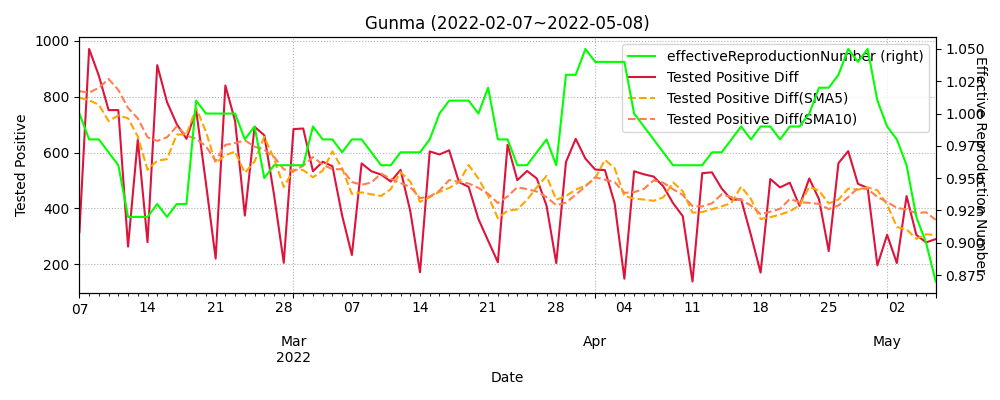

Data behind this chart, as committed beside it:
datetime, testedPositive, peopleTested, hospitalized, serious, discharged, deaths, effectiveReproductionNumber, Tested Positive Diff, Tested Positive Diff(SMA5), Tested Positive Diff(SMA10)
2020-01-26, 0.0, , , , , , , , , 
2020-01-27, 0.0, , , , , , , 0.0, , 
2020-01-28, 0.0, , , , , , , 0.0, , 
2020-01-29, 0.0, , , , , , , 0.0, , 
2020-01-30, 0.0, , , , , , , 0.0, , 
2020-01-31, 0.0, , , , , , , 0.0, 0.0, 
2020-02-01, 0.0, , , , , , , 0.0, 0.0, 
2020-02-02, 0.0, , , , , , , 0.0, 0.0, 
2020-02-03, 0.0, , , , , , , 0.0, 0.0, 
2020-02-04, 0.0, , , , , , , 0.0, 0.0, 
2020-02-05, 0.0, , , , , , , 0.0, 0.0, 0.0
2020-02-06, 0.0, , , , , , , 0.0, 0.0, 0.0
2020-02-07, 0.0, , , , , , , 0.0, 0.0, 0.0
2020-02-08, 0.0, , , , , , , 0.0, 0.0, 0.0
2020-02-09, 0.0, , , , , , , 0.0, 0.0, 0.0
2020-02-10, 0.0, , , , , , , 0.0, 0.0, 0.0
2020-02-11, 0.0, , , , , , , 0.0, 0.0, 0.0
2020-02-12, 0.0, , , , , , , 0.0, 0.0, 0.0
2020-02-13, 0.0, , , , , , , 0.0, 0.0, 0.0
2020-02-14, 0.0, , , , , , , 0.0, 0.0, 0.0
2020-02-15, 0.0, , , , , , , 0.0, 0.0, 0.0
2020-02-16, 0.0, , , , , , , 0.0, 0.0, 0.0
2020-02-17, 0.0, , , , , , , 0.0, 0.0, 0.0
2020-02-18, 0.0, , , , , , , 0.0, 0.0, 0.0
2020-02-19, 0.0, , , , , , , 0.0, 0.0, 0.0
2020-02-20, 0.0, , , , , , , 0.0, 0.0, 0.0
2020-02-21, 0.0, , , , , , , 0.0, 0.0, 0.0
2020-02-22, 0.0, , , , , , , 0.0, 0.0, 0.0
2020-02-23, 0.0, , , , , , , 0.0, 0.0, 0.0
2020-02-24, 0.0, , , , , , , 0.0, 0.0, 0.0
2020-02-25, 0.0, , , , , , , 0.0, 0.0, 0.0
2020-02-26, 0.0, , , , , , , 0.0, 0.0, 0.0
2020-02-27, 0.0, , , , , , , 0.0, 0.0, 0.0
2020-02-28, 0.0, , , , , , , 0.0, 0.0, 0.0
2020-02-29, 0.0, , , , , , , 0.0, 0.0, 0.0
2020-03-01, 0.0, , , , , , , 0.0, 0.0, 0.0
2020-03-02, 0.0, , , , , , , 0.0, 0.0, 0.0
2020-03-03, 0.0, , , , , , , 0.0, 0.0, 0.0
2020-03-04, 0.0, , , , , , , 0.0, 0.0, 0.0
2020-03-05, 0.0, , , , , , , 0.0, 0.0, 0.0
2020-03-06, 0.0, , , , , , , 0.0, 0.0, 0.0
2020-03-07, 0.0, , , , , , , 0.0, 0.0, 0.0
2020-03-08, 1.0, , , , , , , 1.0, 0.2, 0.1
2020-03-09, 1.0, , , , , , , 0.0, 0.2, 0.1
2020-03-10, 1.0, , , , , , , 0.0, 0.2, 0.1
2020-03-11, 1.0, 81.0, , , , , , 0.0, 0.2, 0.1
2020-03-12, 2.0, 103.0, , , , , , 1.0, 0.4, 0.2
2020-03-13, 3.0, 115.0, , , , , , 1.0, 0.4, 0.3
2020-03-14, 5.0, 115.0, , , , , , 2.0, 0.8, 0.5
2020-03-15, 5.0, 115.0, , , , , , 0.0, 0.8, 0.5
2020-03-16, 6.0, 115.0, , , , , , 1.0, 1.0, 0.6
2020-03-17, 9.0, 115.0, , , , , , 3.0, 1.4, 0.9
2020-03-18, 10.0, 161.0, 10.0, , 0.0, 0.0, , 1.0, 1.4, 0.9
2020-03-19, 10.0, 173.0, 10.0, , 0.0, 0.0, , 0.0, 1.0, 0.9
2020-03-20, 11.0, 173.0, 11.0, , 0.0, 0.0, , 1.0, 1.2, 1.0
2020-03-21, 11.0, 174.0, 11.0, , 0.0, 0.0, , 0.0, 1.0, 1.0
2020-03-22, 11.0, 174.0, 10.0, , 0.0, 1.0, , 0.0, 0.4, 0.9
2020-03-23, 11.0, 202.0, 10.0, , 0.0, 1.0, , 0.0, 0.2, 0.8
2020-03-24, 13.0, 209.0, 12.0, , 0.0, 1.0, , 2.0, 0.6, 0.8
2020-03-25, 14.0, 231.0, 12.0, , 0.0, 1.0, , 1.0, 0.6, 0.9
... 772 more rows
